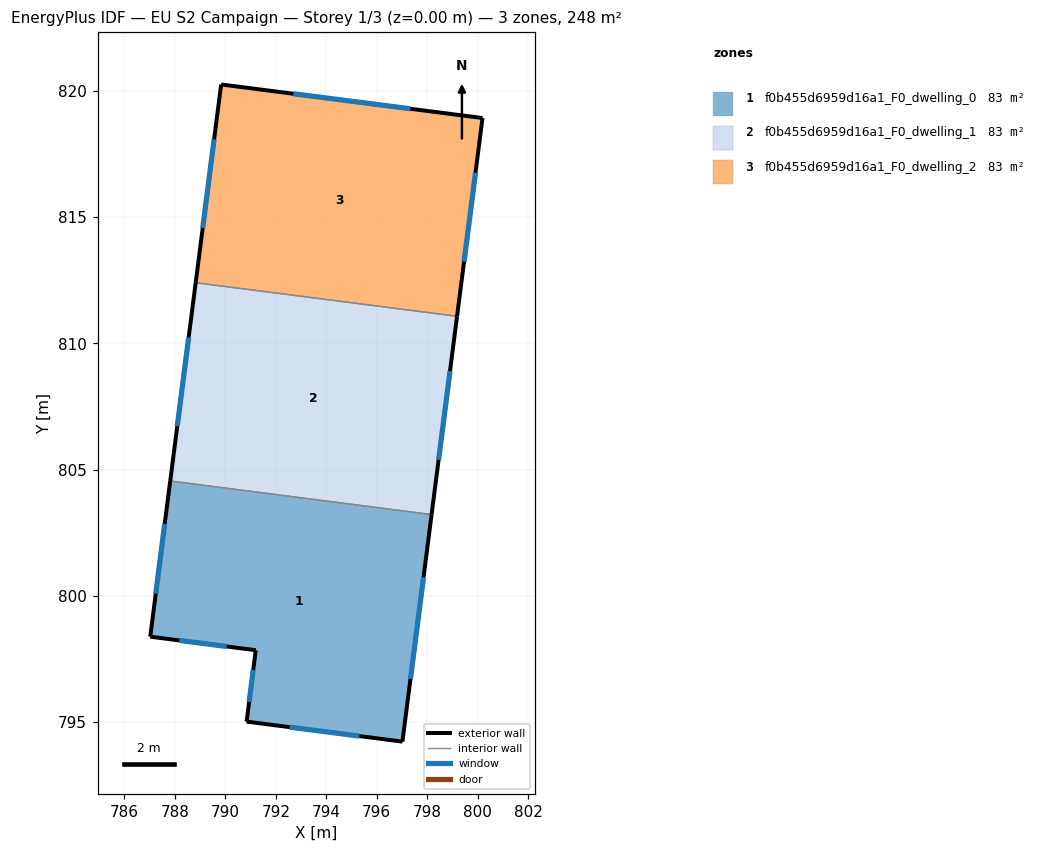
=== STOREY PLAN SPEC (per zone: floor XY polygon, exterior-wall plan segments, windows/doors) ===
zone 1: f0b455d6959d16a1_F0_dwelling_0  (82.7 m²)
  floor: (798.17, 803.22) (797.02, 794.22) (790.84, 795.02) (791.21, 797.84) (787.03, 798.38) (787.82, 804.55)
  exterior wall: (787.03, 798.38) – (791.21, 797.84)  [4.2 m]
    window: (788.18, 798.23) – (790.05, 797.99)  [2.5 m²]
  exterior wall: (787.82, 804.55) – (787.03, 798.38)  [6.2 m]
    window: (787.60, 802.85) – (787.25, 800.09)  [3.7 m²]
  exterior wall: (797.02, 794.22) – (798.17, 803.22)  [9.1 m]
    window: (797.34, 796.71) – (797.85, 800.74)  [5.5 m²]
  exterior wall: (790.84, 795.02) – (797.02, 794.22)  [6.2 m]
    window: (792.55, 794.80) – (795.31, 794.44)  [3.7 m²]
  exterior wall: (791.21, 797.84) – (790.84, 795.02)  [2.9 m]
    window: (791.11, 797.06) – (790.95, 795.80)  [1.7 m²]
  interior walls: 1
zone 2: f0b455d6959d16a1_F0_dwelling_1  (82.7 m²)
  floor: (799.18, 811.07) (798.17, 803.22) (787.82, 804.55) (788.83, 812.40)
  exterior wall: (798.17, 803.22) – (799.18, 811.07)  [7.9 m]
    window: (798.45, 805.39) – (798.90, 808.90)  [4.8 m²]
  exterior wall: (788.83, 812.40) – (787.82, 804.55)  [7.9 m]
    window: (788.55, 810.23) – (788.10, 806.72)  [4.8 m²]
  interior walls: 2
zone 3: f0b455d6959d16a1_F0_dwelling_2  (82.7 m²)
  floor: (800.19, 818.93) (799.18, 811.07) (788.83, 812.40) (789.84, 820.26)
  exterior wall: (800.19, 818.93) – (789.84, 820.26)  [10.4 m]
    window: (797.33, 819.30) – (792.70, 819.89)  [6.3 m²]
  exterior wall: (799.18, 811.07) – (800.19, 818.93)  [7.9 m]
    window: (799.46, 813.24) – (799.91, 816.76)  [4.8 m²]
  exterior wall: (789.84, 820.26) – (788.83, 812.40)  [7.9 m]
    window: (789.56, 818.09) – (789.11, 814.57)  [4.8 m²]
  interior walls: 1

=== DERIVED (storey summary) ===
Building: EU S2 Campaign
Storey: 1 of 3  (floor level z = 0.00 m)
Storey gross floor area: 248.0 m²
Zones on this storey: 3
  - f0b455d6959d16a1_F0_dwelling_0: floor 82.7 m²; exterior wall 28.6 m (85.7 m²); 5 window(s) 17.2 m²; WWR 20.0%
  - f0b455d6959d16a1_F0_dwelling_1: floor 82.7 m²; exterior wall 15.8 m (47.5 m²); 2 window(s) 9.5 m²; WWR 20.0%
  - f0b455d6959d16a1_F0_dwelling_2: floor 82.7 m²; exterior wall 26.3 m (78.8 m²); 3 window(s) 15.8 m²; WWR 20.0%
Zone adjacency (shared interzone walls):
  - f0b455d6959d16a1_F0_dwelling_0 ↔ f0b455d6959d16a1_F0_dwelling_1
  - f0b455d6959d16a1_F0_dwelling_1 ↔ f0b455d6959d16a1_F0_dwelling_2